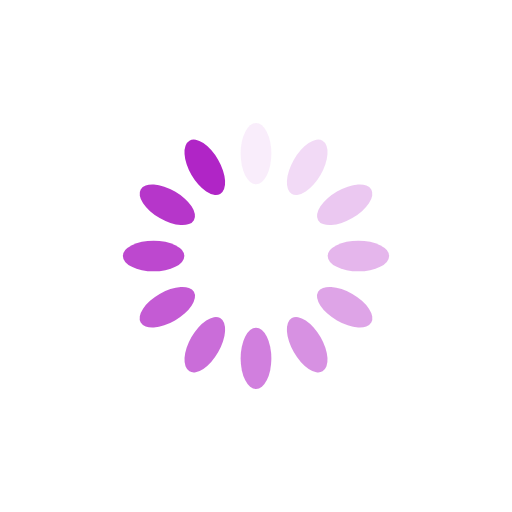
t = 0.00 s
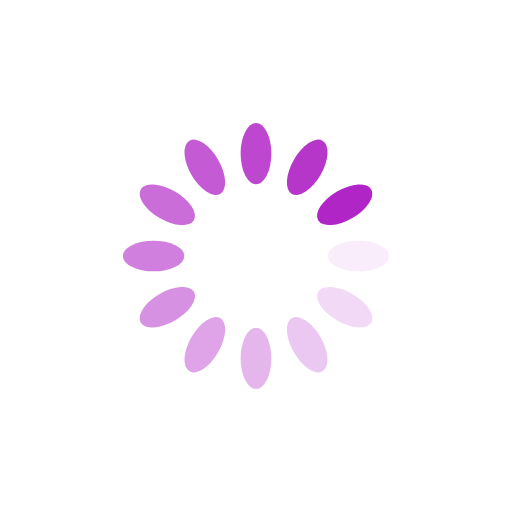
t = 0.25 s
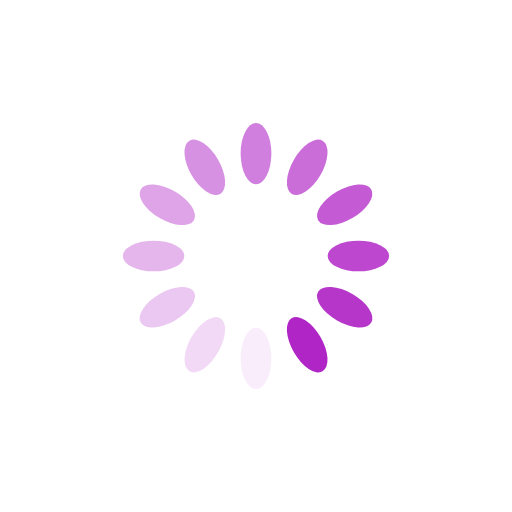
t = 0.50 s
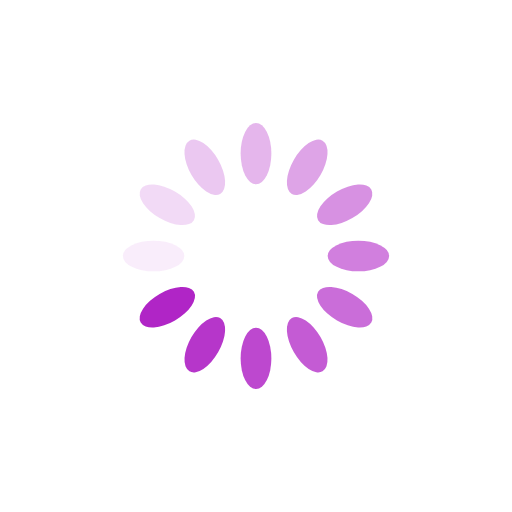
t = 0.75 s

The animated SVG that drew these frames (rendered in a browser with its animation timeline set to each time). Animation: 12 SMIL elements (animate=12); one cycle of 1.00 s, repeats indefinitely.

<svg xmlns="http://www.w3.org/2000/svg" viewBox="0 0 100 100" preserveAspectRatio="xMidYMid" width="200" height="200" style="shape-rendering: auto; display: block; background: transparent;" xmlns:xlink="http://www.w3.org/1999/xlink"><g><g transform="rotate(0 50 50)">
  <rect fill="#b025c6" height="12" width="6" ry="6" rx="3" y="24" x="47">
    <animate repeatCount="indefinite" begin="-0.9166666666666666s" dur="1s" keyTimes="0;1" values="1;0" attributeName="opacity"></animate>
  </rect>
</g><g transform="rotate(30 50 50)">
  <rect fill="#b025c6" height="12" width="6" ry="6" rx="3" y="24" x="47">
    <animate repeatCount="indefinite" begin="-0.8333333333333334s" dur="1s" keyTimes="0;1" values="1;0" attributeName="opacity"></animate>
  </rect>
</g><g transform="rotate(60 50 50)">
  <rect fill="#b025c6" height="12" width="6" ry="6" rx="3" y="24" x="47">
    <animate repeatCount="indefinite" begin="-0.75s" dur="1s" keyTimes="0;1" values="1;0" attributeName="opacity"></animate>
  </rect>
</g><g transform="rotate(90 50 50)">
  <rect fill="#b025c6" height="12" width="6" ry="6" rx="3" y="24" x="47">
    <animate repeatCount="indefinite" begin="-0.6666666666666666s" dur="1s" keyTimes="0;1" values="1;0" attributeName="opacity"></animate>
  </rect>
</g><g transform="rotate(120 50 50)">
  <rect fill="#b025c6" height="12" width="6" ry="6" rx="3" y="24" x="47">
    <animate repeatCount="indefinite" begin="-0.5833333333333334s" dur="1s" keyTimes="0;1" values="1;0" attributeName="opacity"></animate>
  </rect>
</g><g transform="rotate(150 50 50)">
  <rect fill="#b025c6" height="12" width="6" ry="6" rx="3" y="24" x="47">
    <animate repeatCount="indefinite" begin="-0.5s" dur="1s" keyTimes="0;1" values="1;0" attributeName="opacity"></animate>
  </rect>
</g><g transform="rotate(180 50 50)">
  <rect fill="#b025c6" height="12" width="6" ry="6" rx="3" y="24" x="47">
    <animate repeatCount="indefinite" begin="-0.4166666666666667s" dur="1s" keyTimes="0;1" values="1;0" attributeName="opacity"></animate>
  </rect>
</g><g transform="rotate(210 50 50)">
  <rect fill="#b025c6" height="12" width="6" ry="6" rx="3" y="24" x="47">
    <animate repeatCount="indefinite" begin="-0.3333333333333333s" dur="1s" keyTimes="0;1" values="1;0" attributeName="opacity"></animate>
  </rect>
</g><g transform="rotate(240 50 50)">
  <rect fill="#b025c6" height="12" width="6" ry="6" rx="3" y="24" x="47">
    <animate repeatCount="indefinite" begin="-0.25s" dur="1s" keyTimes="0;1" values="1;0" attributeName="opacity"></animate>
  </rect>
</g><g transform="rotate(270 50 50)">
  <rect fill="#b025c6" height="12" width="6" ry="6" rx="3" y="24" x="47">
    <animate repeatCount="indefinite" begin="-0.16666666666666666s" dur="1s" keyTimes="0;1" values="1;0" attributeName="opacity"></animate>
  </rect>
</g><g transform="rotate(300 50 50)">
  <rect fill="#b025c6" height="12" width="6" ry="6" rx="3" y="24" x="47">
    <animate repeatCount="indefinite" begin="-0.08333333333333333s" dur="1s" keyTimes="0;1" values="1;0" attributeName="opacity"></animate>
  </rect>
</g><g transform="rotate(330 50 50)">
  <rect fill="#b025c6" height="12" width="6" ry="6" rx="3" y="24" x="47">
    <animate repeatCount="indefinite" begin="0s" dur="1s" keyTimes="0;1" values="1;0" attributeName="opacity"></animate>
  </rect>
</g><g></g></g><!-- [ldio] generated by https://loading.io --></svg>
